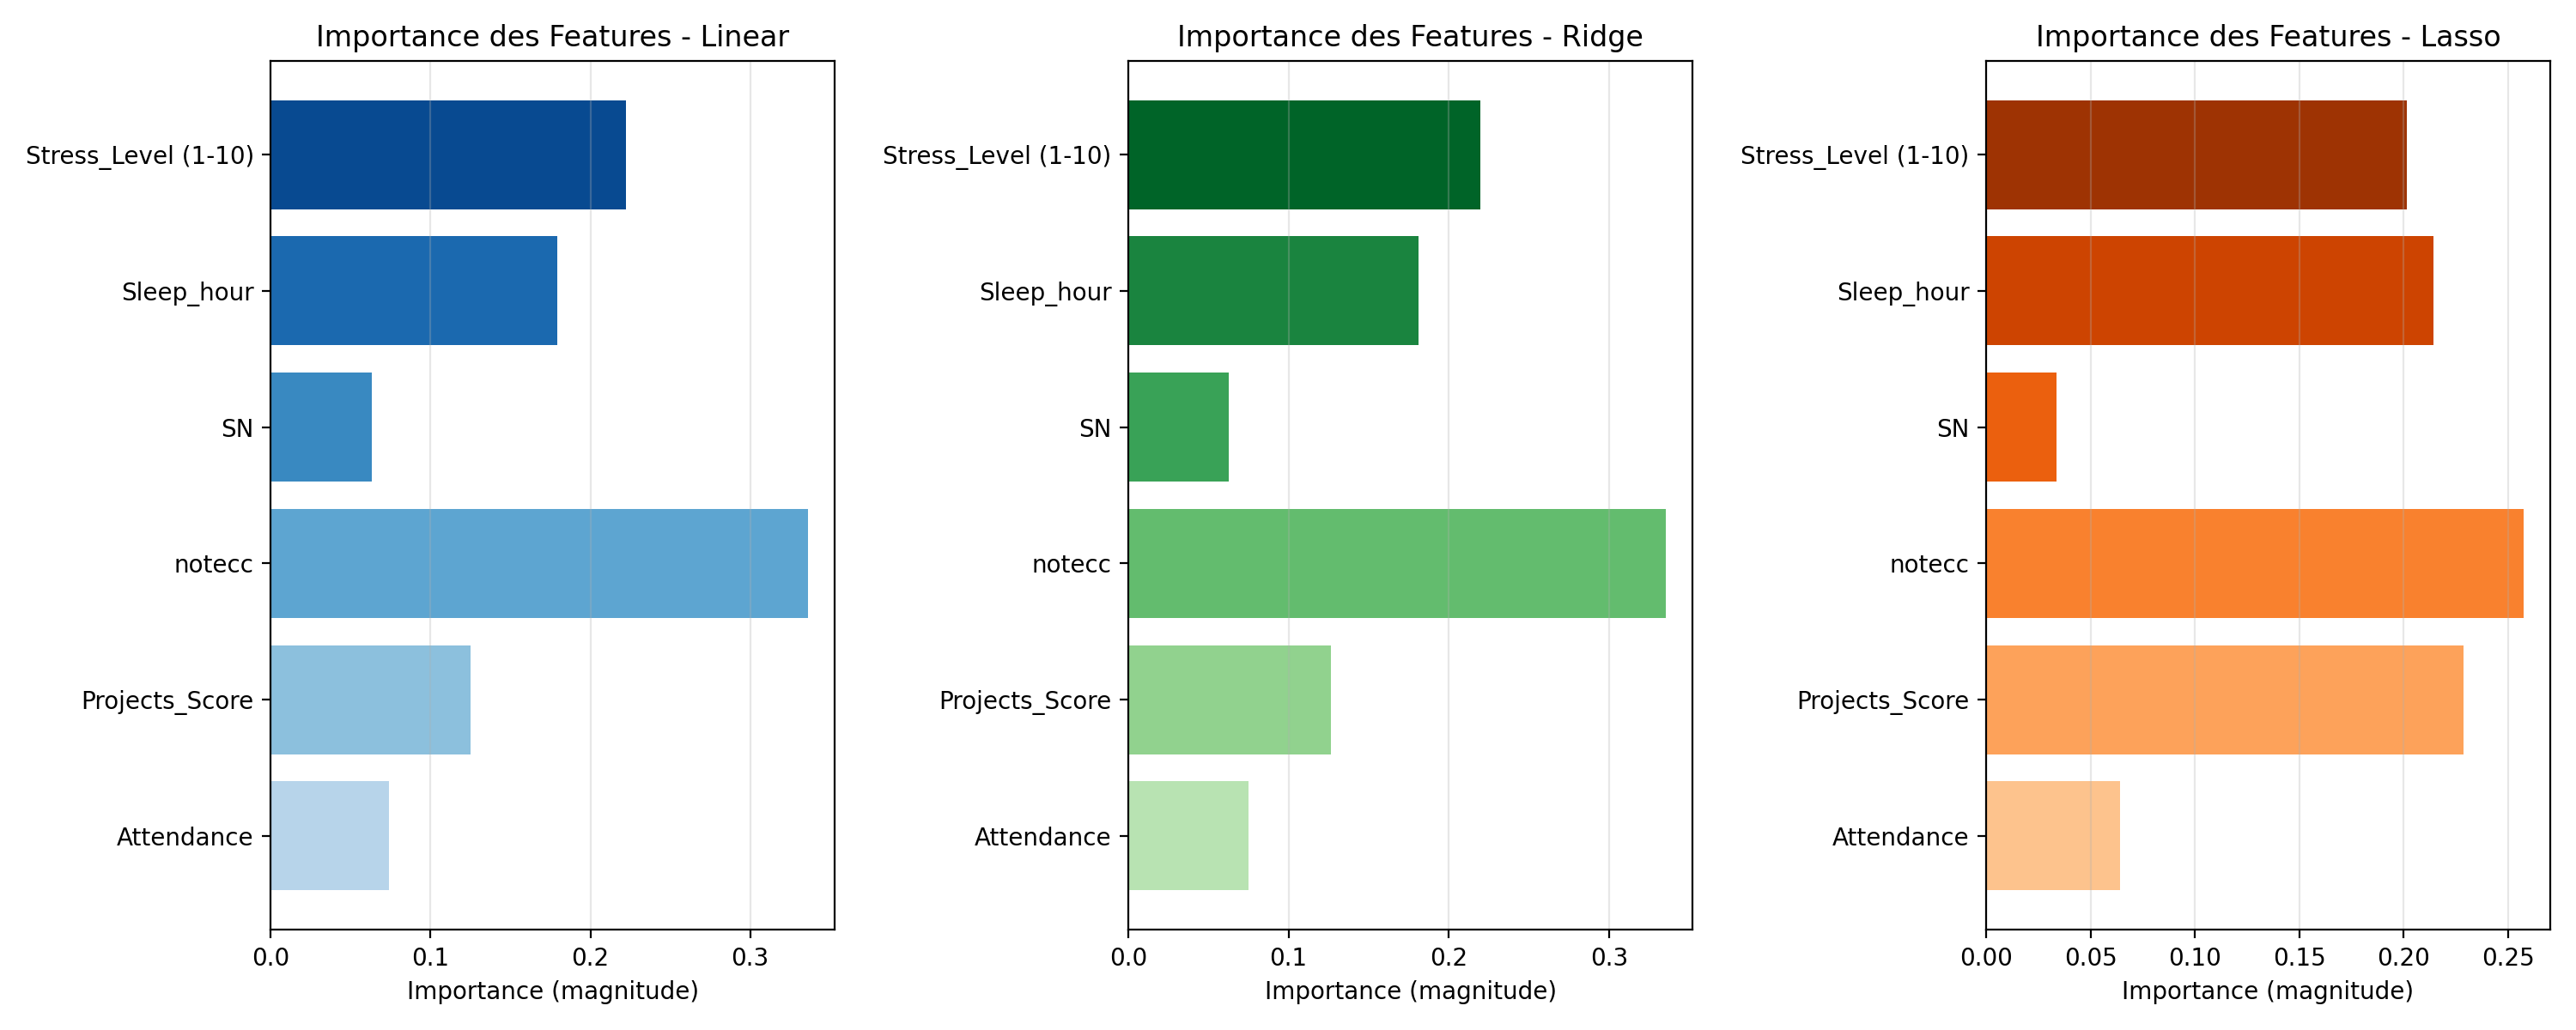

This figure's Python source:

from __future__ import annotations

import numpy as np
import matplotlib.pyplot as plt
from data_preparation import DataPreparation
from metrics import (
    mean_absolute_error_np,
    mean_squared_error_np,
    r2_score_np,
    explained_variance_score_np,
    cross_val_score_simple,
)


class LinearRegressionModel:
    """Modèle linéaire entraîné par descente de gradient (avec L1 ou L2)."""

    def __init__(self, model_type: str = "linear", lr: float = 0.01, n_iter: int = 2000, alpha: float = 1.0):
        self.model_type = model_type  # linear | ridge | lasso
        self.lr = lr  # taux d'apprentissage pour la descente de gradient
        self.n_iter = n_iter  # nombre d'itérations d'optimisation
        self.alpha = alpha  # coefficient de régularisation
        self.weights = None  # vecteur de coefficients appris
        self.bias = 0.0  # ordonnée à l'origine
        self.train_cost_history = []  # historique du coût d'entraînement (MSE)
        self.val_cost_history = []  # historique du coût de validation (MSE)

    def fit(self, X: np.ndarray, y: np.ndarray):
        """
        Apprend les poids via descente de gradient pleine, avec régularisation
        (ridge/lasso) et early stopping sur une validation interne (80/20).
        """
        n_samples, n_features = X.shape
        self.weights = np.zeros(n_features)
        self.bias = 0.0

        # Split interne train/validation pour limiter l'overfitting
        rng = np.random.default_rng(42)
        indices = np.arange(n_samples)
        rng.shuffle(indices)
        split = max(1, int(0.8 * n_samples))
        train_idx, val_idx = indices[:split], indices[split:]
        X_train, y_train = X[train_idx], y[train_idx]
        X_val, y_val = X[val_idx], y[val_idx] if len(val_idx) > 0 else (None, None)

        best_val_loss = float("inf")
        best_w = None
        best_b = None
        patience = 50
        no_improve = 0
        tol = 1e-5
        n_train = len(train_idx)
        
        # Réinitialiser les historiques
        self.train_cost_history = []
        self.val_cost_history = []

        for iter_num in range(self.n_iter):
            y_pred = X_train @ self.weights + self.bias
            error = y_pred - y_train

            # Gradient MSE
            grad_w = (2 / n_train) * (X_train.T @ error)
            grad_b = (2 / n_train) * np.sum(error)

            if self.model_type == "ridge":
                grad_w += 2 * self.alpha * self.weights
            elif self.model_type == "lasso":
                grad_w += self.alpha * np.sign(self.weights)

            self.weights -= self.lr * grad_w
            self.bias -= self.lr * grad_b

            # Enregistrer le coût d'entraînement (MSE)
            train_loss = float(np.mean(error ** 2))
            self.train_cost_history.append(train_loss)

            # Early stopping sur la MSE de validation
            if X_val is not None and len(val_idx) > 0:
                val_pred = X_val @ self.weights + self.bias
                val_loss = float(np.mean((y_val - val_pred) ** 2))
                self.val_cost_history.append(val_loss)
                if val_loss + tol < best_val_loss:
                    best_val_loss = val_loss
                    best_w = self.weights.copy()
                    best_b = float(self.bias)
                    no_improve = 0
                else:
                    no_improve += 1
                    if no_improve >= patience:
                        break
            else:
                self.val_cost_history.append(None)

        # Recharge les meilleurs poids sur la validation
        if best_w is not None:
            self.weights = best_w
            self.bias = best_b

    def predict(self, X: np.ndarray) -> np.ndarray:
        return X @ self.weights + self.bias

    def compute_likelihood(self, X: np.ndarray, y_true: np.ndarray) -> float:
        """Log-vraisemblance sous hypothèse d'erreur gaussienne."""
        y_pred = self.predict(X)
        residuals = y_true - y_pred
        sigma = np.std(residuals) + 1e-8
        n = len(y_true)
        return float(-n / 2 * np.log(2 * np.pi * sigma**2) - np.sum(residuals**2) / (2 * sigma**2))

    def compute_cost(self, X: np.ndarray, y_true: np.ndarray) -> float:
        return mean_squared_error_np(y_true, self.predict(X))

    def train_and_evaluate(self, X_train, X_test, y_train, y_test):
        self.fit(X_train, y_train)

        preds_test = self.predict(X_test)
        preds_train = self.predict(X_train)

        mae = mean_absolute_error_np(y_test, preds_test)
        mse = mean_squared_error_np(y_test, preds_test)
        rmse = float(np.sqrt(mse))
        r2_train = r2_score_np(y_train, preds_train)
        r2_test = r2_score_np(y_test, preds_test)
        evs = explained_variance_score_np(y_test, preds_test)

        train_ll = self.compute_likelihood(X_train, y_train)
        test_ll = self.compute_likelihood(X_test, y_test)
        train_cost = self.compute_cost(X_train, y_train)
        test_cost = self.compute_cost(X_test, y_test)

        cv_mean, cv_std = cross_val_score_simple(
            lambda: LinearRegressionModel(self.model_type, self.lr, self.n_iter, self.alpha),
            X_train,
            y_train,
            r2_score_np,
            k=5,
        )

        print("\n📊 MÉTRIQUES DE PERFORMANCE :")
        print(f"   R² Train/Test: {r2_train:.4f} / {r2_test:.4f}")
        print(f"   MAE/MSE/RMSE: {mae:.4f} / {mse:.4f} / {rmse:.4f}")
        print(f"   Explained Variance: {evs:.4f}")
        print(f"   Log-vraisemblance Train/Test: {train_ll:.4f} / {test_ll:.4f}")
        print(f"   MSE Cost Train/Test: {train_cost:.4f} / {test_cost:.4f}")
        print(f"   CV R² (5 folds): {cv_mean:.4f} (+/- {cv_std:.4f})")

        return {
            "train_r2": r2_train,
            "test_r2": r2_test,
            "mae": mae,
            "mse": mse,
            "rmse": rmse,
            "evs": evs,
            "train_log_likelihood": train_ll,
            "test_log_likelihood": test_ll,
            "train_cost": train_cost,
            "test_cost": test_cost,
            "cv_mean": cv_mean,
            "cv_std": cv_std,
            "coefficients": self.weights,
            "intercept": self.bias,
            "train_cost_history": self.train_cost_history,
            "val_cost_history": self.val_cost_history,
        }


def main():
    data_prep = DataPreparation("processed_final.csv")
    if not data_prep.load_and_prepare_data():
        return

    models = ["linear", "ridge", "lasso"]
    results = {}

    for model_type in models:
        print("\n" + "=" * 60)
        print(f"Test du modèle: {model_type.upper()} ")
        model = LinearRegressionModel(model_type=model_type, lr=0.05, n_iter=1500, alpha=0.1)
        results[model_type] = model.train_and_evaluate(
            data_prep.X_train, data_prep.X_test, data_prep.y_train_reg, data_prep.y_test_reg
        )

    # Visualisation des R², RMSE et évolution du coût
    fig = plt.figure(figsize=(15, 10))
    
    # Graphique 1: R² par modèle
    ax1 = plt.subplot(2, 2, 1)
    model_names = ["Linear", "Ridge", "Lasso"]
    train_r2 = [results[m]["train_r2"] for m in models]
    test_r2 = [results[m]["test_r2"] for m in models]
    x = np.arange(len(model_names))
    width = 0.35
    ax1.bar(x - width / 2, train_r2, width, label="Train", color="steelblue", alpha=0.7)
    ax1.bar(x + width / 2, test_r2, width, label="Test", color="indianred", alpha=0.7)
    ax1.set_title("R² par modèle")
    ax1.set_xticks(x)
    ax1.set_xticklabels(model_names)
    ax1.legend()
    ax1.grid(True, alpha=0.3, axis="y")

    # Graphique 2: RMSE par modèle
    ax2 = plt.subplot(2, 2, 2)
    rmse_vals = [results[m]["rmse"] for m in models]
    ax2.bar(model_names, rmse_vals, color=["steelblue", "seagreen", "darkorange"])
    ax2.set_title("RMSE par modèle")
    for i, v in enumerate(rmse_vals):
        ax2.text(i, v + 0.02, f"{v:.3f}", ha="center", va="bottom")
    ax2.grid(True, alpha=0.3, axis="y")

    # Graphique 3: Évolution du coût (MSE) pour chaque modèle
    ax3 = plt.subplot(2, 2, (3, 4))
    colors = ["steelblue", "seagreen", "darkorange"]
    for idx, model_type in enumerate(models):
        train_history = results[model_type].get("train_cost_history", [])
        val_history = results[model_type].get("val_cost_history", [])
        if train_history:
            iterations = range(len(train_history))
            ax3.plot(iterations, train_history, 
                    label=f"{model_type.capitalize()} - Train", 
                    color=colors[idx], linewidth=2, linestyle="-")
            val_losses = [v for v in val_history if v is not None]
            if val_losses:
                val_iterations = [i for i, v in enumerate(val_history) if v is not None]
                ax3.plot(val_iterations, val_losses, 
                        label=f"{model_type.capitalize()} - Validation", 
                        color=colors[idx], linewidth=2, linestyle="--", alpha=0.7)
    ax3.set_xlabel("Itération")
    ax3.set_ylabel("MSE (Mean Squared Error)")
    ax3.set_title("Évolution du coût (MSE) par modèle")
    ax3.legend()
    ax3.grid(True, alpha=0.3)

    # Graphes d'importance des features pour chaque modèle de régression
    feature_names = ["Attendance", "Projects_Score", "notecc", "SN", "Sleep_hour", "Stress_Level (1-10)"]
    fig, axes = plt.subplots(1, 3, figsize=(15, 6))
    colors_list = [plt.cm.Blues(np.linspace(0.3, 0.9, len(feature_names))),
                   plt.cm.Greens(np.linspace(0.3, 0.9, len(feature_names))),
                   plt.cm.Oranges(np.linspace(0.3, 0.9, len(feature_names)))]
    
    for idx, (model_type, ax) in enumerate(zip(models, axes)):
        if results[model_type].get('coefficients') is not None:
            weights = np.abs(results[model_type]['coefficients'])
            feature_importance = weights / (weights.sum() + 1e-12)
        else:
            feature_importance = np.zeros(len(feature_names))
        
        ax.barh(feature_names, feature_importance, color=colors_list[idx])
        ax.set_xlabel("Importance (magnitude)")
        ax.set_title(f"Importance des Features - {model_type.capitalize()}")
        ax.grid(True, alpha=0.3, axis="x")
    
    plt.tight_layout()
    plt.savefig("regression_lineaire.png", dpi=200)
    plt.show()


if __name__ == "__main__":
    main()
